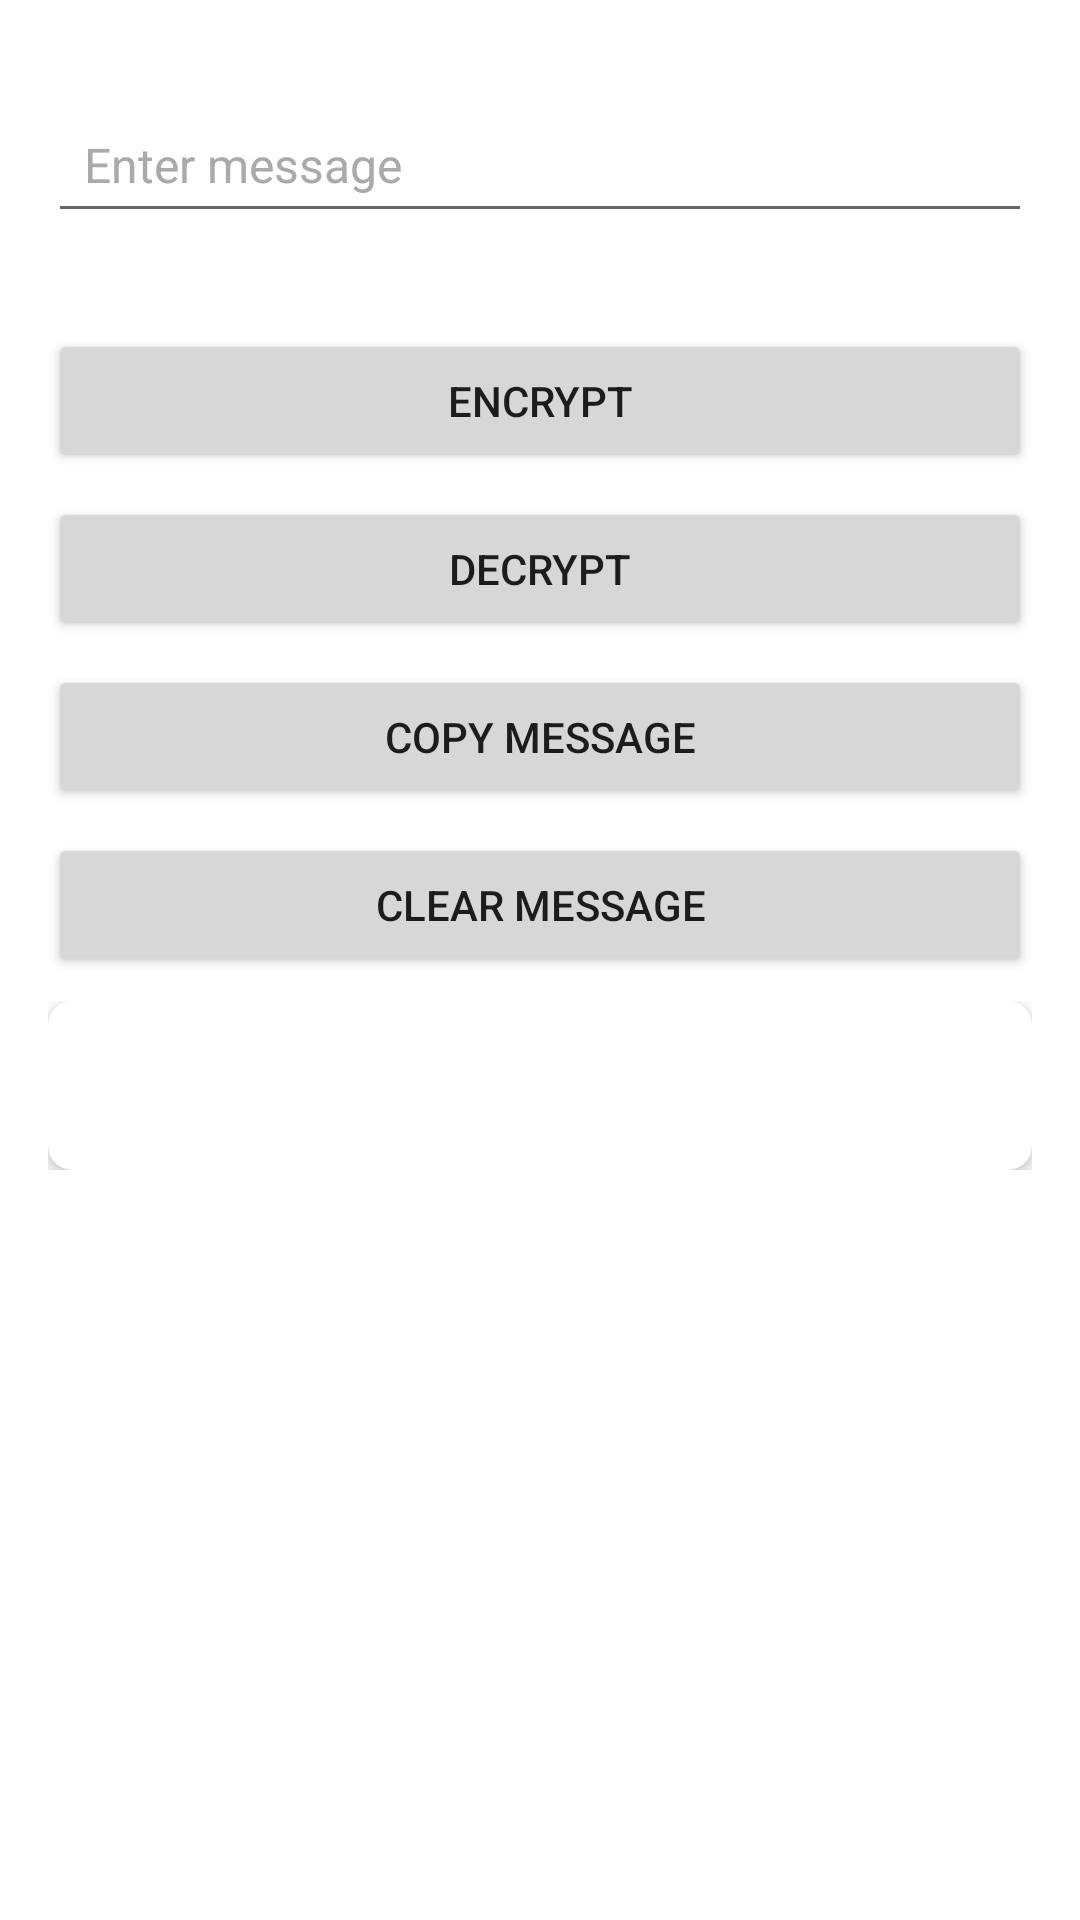

Produce the Android XML layout that renders to this screen, including the resource entries it uses.
<!-- AndroidManifest.xml: application theme Theme.KEncrypt -->
<!-- res/layout/fragment_encrypt_message.xml -->
<?xml version="1.0" encoding="utf-8"?>
<LinearLayout xmlns:android="http://schemas.android.com/apk/res/android"
    xmlns:cardview="http://schemas.android.com/apk/res-auto"
    android:layout_width="match_parent"
    android:layout_height="match_parent"
    android:orientation="vertical"
    android:padding="16dp"
    android:background="@android:color/white">

    <ScrollView
        android:layout_width="match_parent"
        android:layout_height="match_parent">

        <LinearLayout
            android:layout_width="match_parent"
            android:layout_height="match_parent"
            android:orientation="vertical"
            >

        <LinearLayout
            android:layout_width="match_parent"
            android:layout_height="wrap_content"
            android:orientation="vertical"
            android:gravity="center_horizontal"
            android:layout_marginTop="16dp">

            <EditText
                android:id="@+id/et_string"
                android:layout_width="match_parent"
                android:layout_height="wrap_content"
                android:hint="Enter message"
                android:padding="12dp"
                android:textColor="@android:color/black"
                android:textColorHint="@android:color/darker_gray"
                android:textSize="16sp"
                android:layout_marginBottom="16dp"/>

        </LinearLayout>

        <LinearLayout
            android:layout_width="match_parent"
            android:layout_height="wrap_content"
            android:orientation="vertical"
            android:gravity="center_horizontal"
            android:layout_marginTop="16dp">

            <Button
                android:text="Encrypt"
                android:id="@+id/btn_encrypt"
                android:layout_width="match_parent"
                android:layout_height="wrap_content"
                android:layout_marginBottom="8dp"/>

            <Button
                android:text="Decrypt"
                android:id="@+id/btn_decrypt"
                android:layout_width="match_parent"
                android:layout_height="wrap_content"
                android:layout_marginBottom="8dp"/>

            <Button
                android:text="Copy Message"
                android:id="@+id/btn_copy_message"
                android:layout_width="match_parent"
                android:layout_height="wrap_content"
                android:layout_marginBottom="8dp"/>

            <Button
                android:text="Clear Message"
                android:id="@+id/btn_clear_message_input"
                android:layout_width="match_parent"
                android:layout_height="wrap_content"
                android:layout_marginBottom="8dp"/>

            
            <androidx.core.widget.NestedScrollView
                android:layout_width="match_parent"
                android:layout_height="wrap_content"
                android:layout_marginBottom="16dp">

                <androidx.cardview.widget.CardView
                    android:id="@+id/cardViewResult"
                    android:layout_width="match_parent"
                    android:layout_height="wrap_content"
                    cardview:cardElevation="4dp"
                    cardview:cardCornerRadius="8dp">

                    <TextView
                        android:id="@+id/tv_results"
                        android:textIsSelectable="true"
                        android:layout_width="match_parent"
                        android:layout_height="wrap_content"
                        android:padding="16dp"
                        android:textSize="18sp"
                        android:textColor="@android:color/black"/>
                </androidx.cardview.widget.CardView>

            </androidx.core.widget.NestedScrollView>

        </LinearLayout>

        </LinearLayout>

    </ScrollView>

</LinearLayout>
<!-- resources referenced by this layout -->
<resources>
  <style name="Theme.KEncrypt" parent="Theme.MaterialComponents.DayNight.DarkActionBar">
          
          <item name="colorPrimary">@color/actionBarColor</item>
          <item name="colorPrimaryDark">@color/actionBarColorDark</item>
          <item name="colorOnPrimary">@color/white</item>
          
          <item name="colorSecondary">@color/teal_200</item>
          <item name="colorSecondaryVariant">@color/teal_700</item>
          <item name="colorOnSecondary">@color/black</item>
          
          <item name="android:statusBarColor" tools:targetApi="l">?attr/colorPrimaryVariant</item>
          
      </style>
  <color name="actionBarColor">#4CAF50</color>
  <color name="actionBarColorDark">#388E3C</color>
  <color name="white">#FFFFFFFF</color>
  <color name="teal_200">#FF03DAC5</color>
  <color name="teal_700">#FF018786</color>
  <color name="black">#FF000000</color>
</resources>
